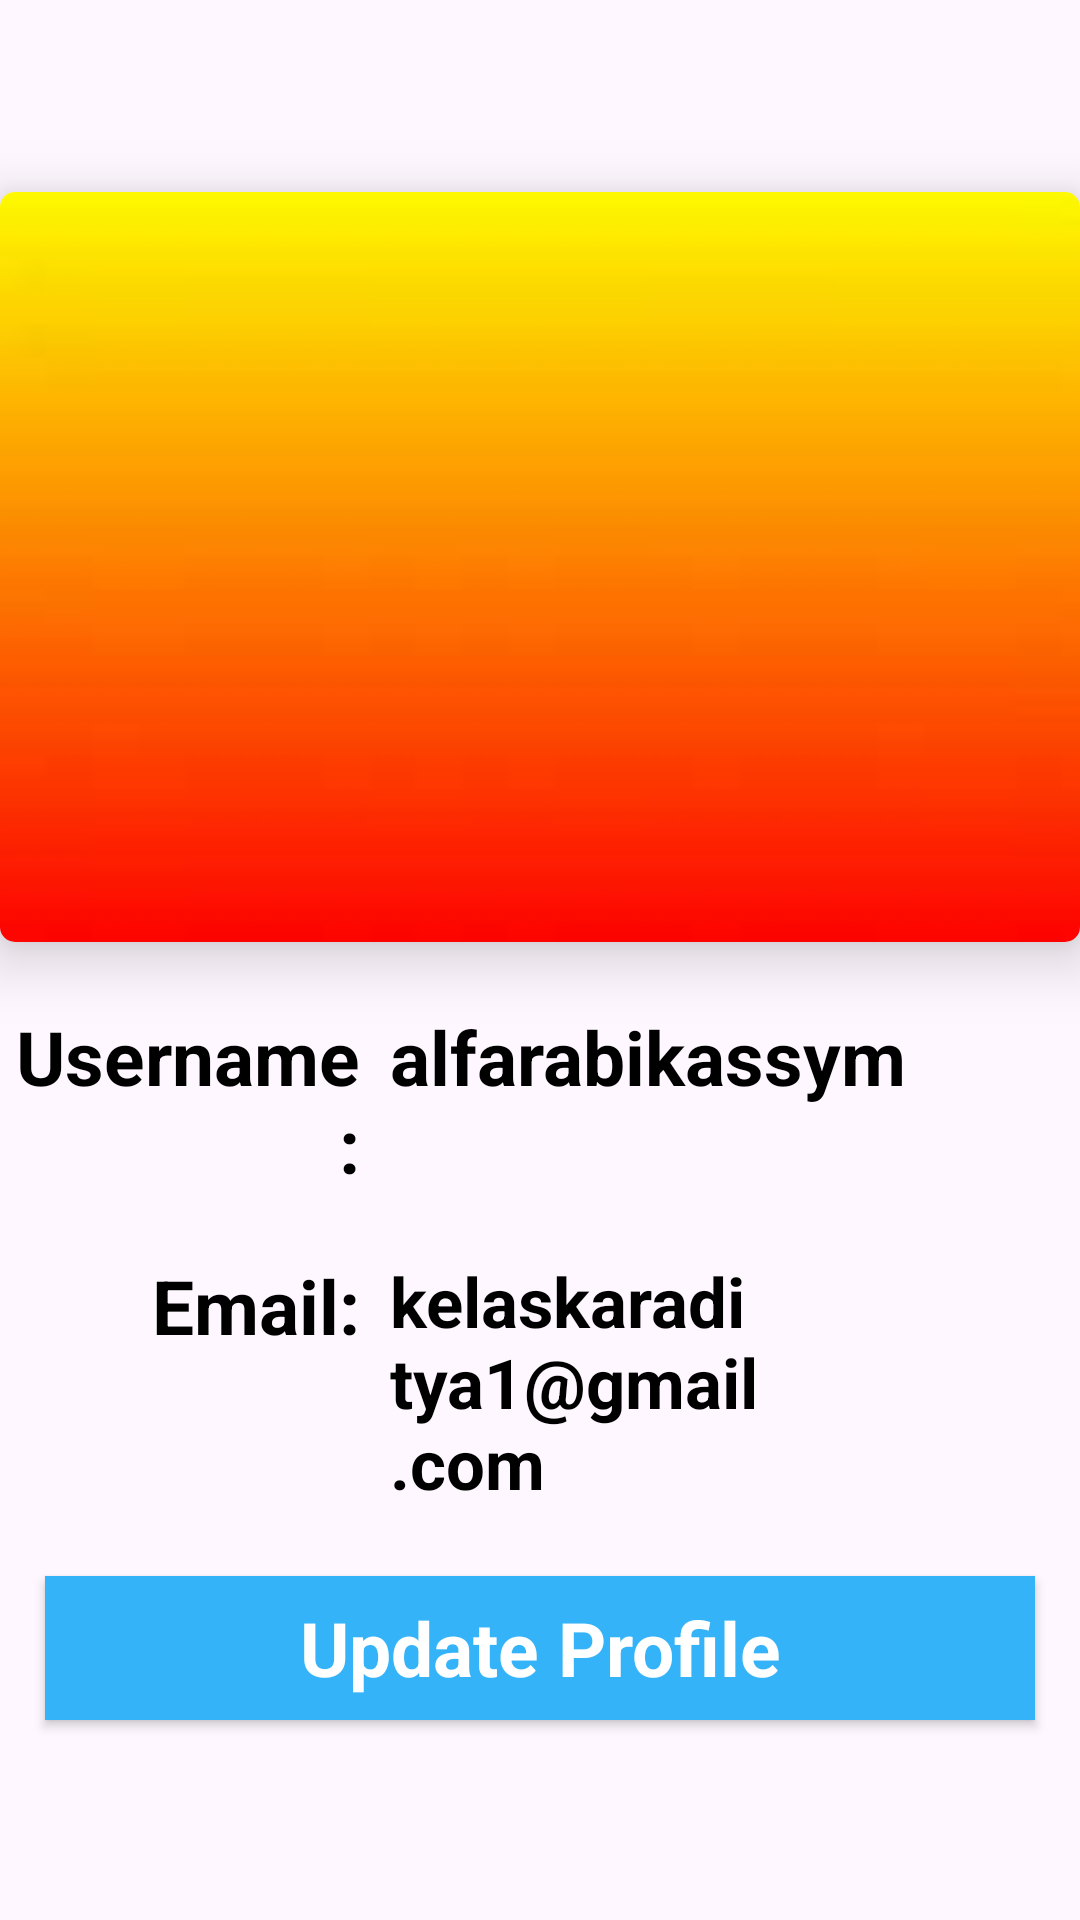

Here is an Android app screen rendered from its layout file. Give the layout XML and the strings, colors and styles it references.
<!-- AndroidManifest.xml: application theme Theme.Instagram_Authentication -->
<!-- res/layout/fragment_profile__page.xml -->
<?xml version="1.0" encoding="utf-8"?>
<FrameLayout xmlns:android="http://schemas.android.com/apk/res/android"
    xmlns:tools="http://schemas.android.com/tools"
    android:layout_width="match_parent"
    android:layout_height="match_parent"
    xmlns:app="http://schemas.android.com/apk/res-auto"
    tools:context=".Profile_Page">
    <androidx.cardview.widget.CardView
        android:layout_width="match_parent"
        android:layout_height="250dp"
        app:cardCornerRadius="5dp"
        app:cardElevation="12dp"
        android:elevation="12dp"
        android:layout_marginTop="?attr/actionBarSize">
        <androidx.appcompat.widget.LinearLayoutCompat
            android:layout_width="match_parent"
            android:layout_height="match_parent"
            android:background="@drawable/orange_background"
            android:orientation="vertical">
            <androidx.appcompat.widget.AppCompatImageView
                android:id="@+id/profile_imageview"
                android:layout_width="200dp"
                android:layout_height="0dp"
                android:layout_weight="1"
                android:layout_gravity="center"
                android:padding="20dp">
            </androidx.appcompat.widget.AppCompatImageView>
        </androidx.appcompat.widget.LinearLayoutCompat>
    </androidx.cardview.widget.CardView>
    <androidx.appcompat.widget.LinearLayoutCompat
        android:layout_width="match_parent"
        android:layout_height="wrap_content"
        android:layout_gravity="center"
        android:layout_marginTop="90dp"
        android:orientation="vertical">
        <androidx.appcompat.widget.LinearLayoutCompat
            android:layout_width="match_parent"
            android:layout_height="0dp"
            android:layout_marginTop="45dp"
            android:layout_marginBottom="10dp"
            android:layout_weight="1"
            android:orientation="horizontal">
            <androidx.appcompat.widget.AppCompatTextView
                android:layout_width="0dp"
                android:layout_height="match_parent"
                android:layout_weight="1"
                android:text="Name:"
                android:textAlignment="textEnd"
                android:textAppearance="@color/black"
                android:textColor="@color/black"
                android:textSize="25sp"
                android:textStyle="bold">
            </androidx.appcompat.widget.AppCompatTextView>
            <androidx.appcompat.widget.AppCompatTextView
                android:id="@+id/profile_name"
                android:layout_width="0dp"
                android:layout_height="match_parent"
                android:layout_weight="2"
                android:text="Alfarabi Kassym"
                android:paddingStart="10dp"
                android:textAppearance="@color/black"
                android:textColor="@color/black"
                android:textSize="25sp"
                android:textStyle="bold">
            </androidx.appcompat.widget.AppCompatTextView>
        </androidx.appcompat.widget.LinearLayoutCompat>

        <androidx.appcompat.widget.LinearLayoutCompat
            android:layout_width="match_parent"
            android:layout_height="0dp"
            android:layout_marginTop="10dp"
            android:layout_marginBottom="10dp"
            android:layout_weight="1"
            android:orientation="horizontal">

            <androidx.appcompat.widget.AppCompatTextView
                android:layout_width="0dp"
                android:layout_height="match_parent"
                android:layout_weight="01"
                android:text="Username:"
                android:textAlignment="textEnd"
                android:textAppearance="@color/black"
                android:textColor="@color/black"
                android:textSize="25sp"
                android:textStyle="bold">
            </androidx.appcompat.widget.AppCompatTextView>

            <androidx.appcompat.widget.AppCompatTextView
                android:id="@+id/profile_user_name"
                android:layout_width="0dp"
                android:layout_height="match_parent"
                android:layout_weight="2"
                android:text="alfarabikassym"
                android:paddingStart="10dp"
                android:textAppearance="@color/black"
                android:textColor="@color/black"
                android:textSize="25sp"
                android:textStyle="bold"
                >
            </androidx.appcompat.widget.AppCompatTextView>
        </androidx.appcompat.widget.LinearLayoutCompat>

        <androidx.appcompat.widget.LinearLayoutCompat
            android:layout_width="match_parent"
            android:layout_height="0dp"
            android:layout_marginTop="10dp"
            android:layout_marginBottom="10dp"
            android:layout_weight="1"
            android:orientation="horizontal">

            <androidx.appcompat.widget.AppCompatTextView
                android:layout_width="0dp"
                android:layout_height="match_parent"
                android:layout_weight="1"
                android:text="Email:"
                android:textAlignment="textEnd"
                android:textAppearance="@color/black"
                android:textColor="@color/black"
                android:textSize="25sp"
                android:textStyle="bold">
            </androidx.appcompat.widget.AppCompatTextView>
            <androidx.appcompat.widget.AppCompatTextView
                android:id="@+id/profile_email"
                android:layout_width="0dp"
                android:layout_height="match_parent"
                android:layout_weight="2"
                android:text="kelaskaraditya1@gmail.com"
                android:paddingStart="10dp"
                android:textAppearance="@color/black"
                android:textColor="@color/black"
                android:textSize="23sp"
                android:textStyle="bold">
            </androidx.appcompat.widget.AppCompatTextView>
        </androidx.appcompat.widget.LinearLayoutCompat>
        <androidx.appcompat.widget.AppCompatButton
            android:id="@+id/update_profile_button"
            android:layout_width="match_parent"
            android:layout_height="wrap_content"
            android:layout_marginStart="15dp"
            android:layout_marginTop="10dp"
            android:layout_marginEnd="15dp"
            android:layout_marginBottom="10dp"
            android:background="#34B3F8"
            android:text="Update Profile"
            android:textAlignment="center"
            android:textAppearance="@color/white"
            android:textColor="@color/white"
            android:textSize="25sp"
            android:textStyle="bold">
        </androidx.appcompat.widget.AppCompatButton>
    </androidx.appcompat.widget.LinearLayoutCompat>

</FrameLayout>
<!-- resources referenced by this layout -->
<resources>
  <!-- drawable orange_background: jpg bitmap (drawable, 1107 bytes) -->
  <style name="Theme.Instagram_Authentication" parent="Base.Theme.Instagram_Authentication" />
  <style name="Base.Theme.Instagram_Authentication" parent="Theme.Material3.DayNight.NoActionBar">
          
          
      </style>
  <!-- not gathered from this repository: default colours our renderer supplied (Android Studio template values) -->
  <color name="black">#FF000000</color>
  <color name="white">#FFFFFFFF</color>
</resources>
